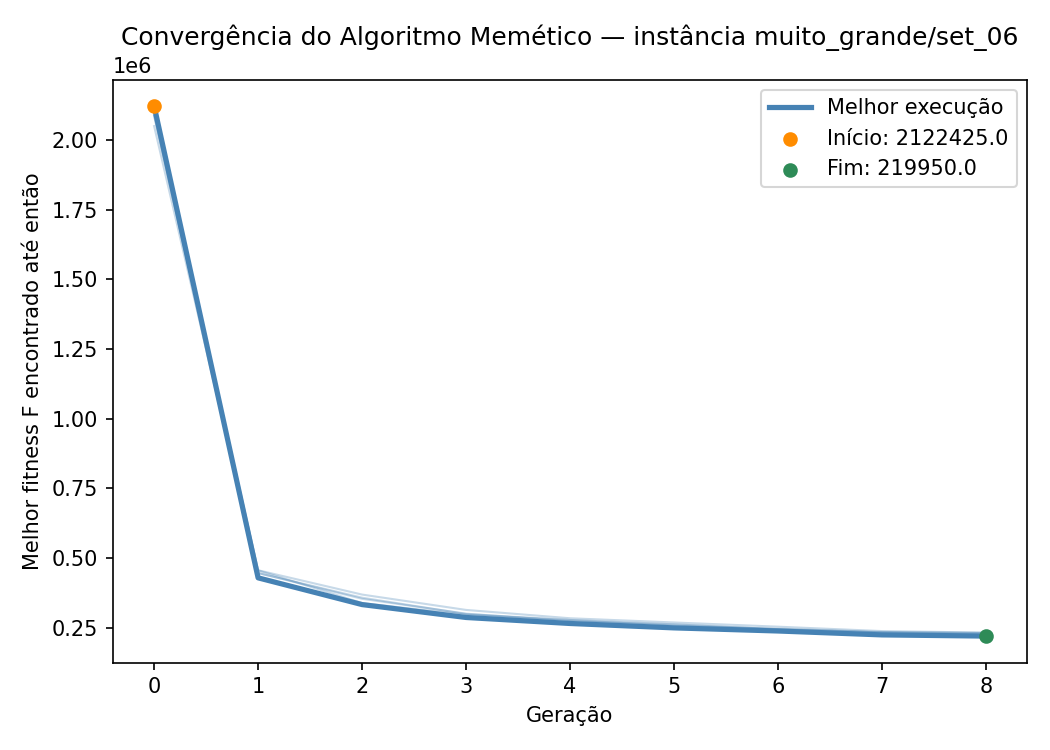

Data behind this chart, as committed beside it:
iteration, generation, best_fitness
1, 0, 2100550
1, 1, 455950
1, 2, 338575
1, 3, 296425
1, 4, 277425
1, 5, 256475
1, 6, 246200
1, 7, 234725
1, 8, 230725
2, 0, 2089400
2, 1, 446025
2, 2, 357800
2, 3, 299050
2, 4, 277750
2, 5, 261975
2, 6, 244875
2, 7, 232875
2, 8, 225150
3, 0, 2050400
3, 1, 446650
3, 2, 353750
3, 3, 300475
3, 4, 273250
3, 5, 261625
3, 6, 244425
3, 7, 232900
3, 8, 231575
4, 0, 2122425
4, 1, 428975
4, 2, 333000
4, 3, 286725
4, 4, 265150
4, 5, 249375
4, 6, 238200
4, 7, 224200
4, 8, 219950
5, 0, 2086525
5, 1, 456175
5, 2, 368925
5, 3, 313825
5, 4, 283925
5, 5, 268775
5, 6, 253675
5, 7, 237900
5, 8, 232400
